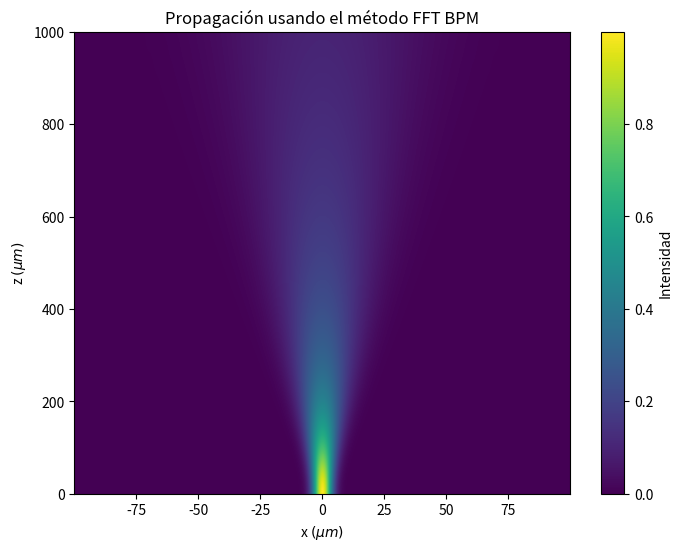

Python code for this plot:
# -*- coding: utf-8 -*-
"""
Created on Fri Jan 17 15:42:07 2025

@author: Alejandro

Algoritmo FFT-BPM (Vacío)
"""

import numpy as np
import matplotlib.pyplot as plt

# Definir parámetros
N = 100**2 # puntos de la malla x
L = 200 # longitud de la caja Aumentarla elimina las reflexiones internas
dx = L / N  # intervalo en la malla de posiciones
x = np.arange(-L/2 + 1/N, L/2, dx)  # malla de posiciones (centrada en el origen)
xmax = max(x)

wl = 1 # longitud de onda en micras
n0 = 1  # índice de refracción del vacío
k0 = 2 * np.pi / wl  # número de onda en el vacío

dkx = 2 * np.pi / L  # intervalo en la malla de momento
kx = np.fft.fftfreq(N, d=dx) * 2 * np.pi  # malla de momentos con FFT
kx = np.fft.fftshift(kx)  # Centrar la malla de momentos en cero
K = n0 * k0  # número de onda en el medio

w0 = 4 # ancho de la gaussiana
E_z = np.exp(-x**2 / (2 * w0**2))

dz = 2 # paso de propagación
zmax = 1000 #distancia de propagación en micras
z = np.arange(0, zmax + dz, dz)  # vector de propagación

# Termino de la propagación en el dominio de la frecuencia
kz = np.sqrt(K**2 - kx**2)
kz[np.isnan(kz)] = 0  # Asignar kz=0 donde haya valores negativos bajo la raíz
# Propagación usando el método Split Step
I_z = np.zeros((len(z), N))  # matriz para almacenar la intensidad

# Paso inicial (propagación en medio paso)
E_z = np.fft.ifft(np.fft.fftshift(np.fft.fft(E_z)) * np.exp(-1j * kz * dz / 2))

# Propagación completa usando el método FFT-BPM
for n in range(len(z)):
    E_z = np.fft.ifft(np.exp(-1j * kz * dz) * np.fft.fft(E_z))    
    I_z[n, :] = np.abs(E_z)**2

# Graficar
plt.figure(figsize=(8, 6))
plt.imshow(I_z, extent=[-xmax, xmax, 0, zmax], aspect='auto', origin='lower', cmap='viridis')
plt.xlabel('x $(\\mu m)$')
plt.ylabel('z $(\\mu m)$')
plt.colorbar(label='Intensidad')
plt.title('Propagación usando el método FFT BPM')
plt.show()


